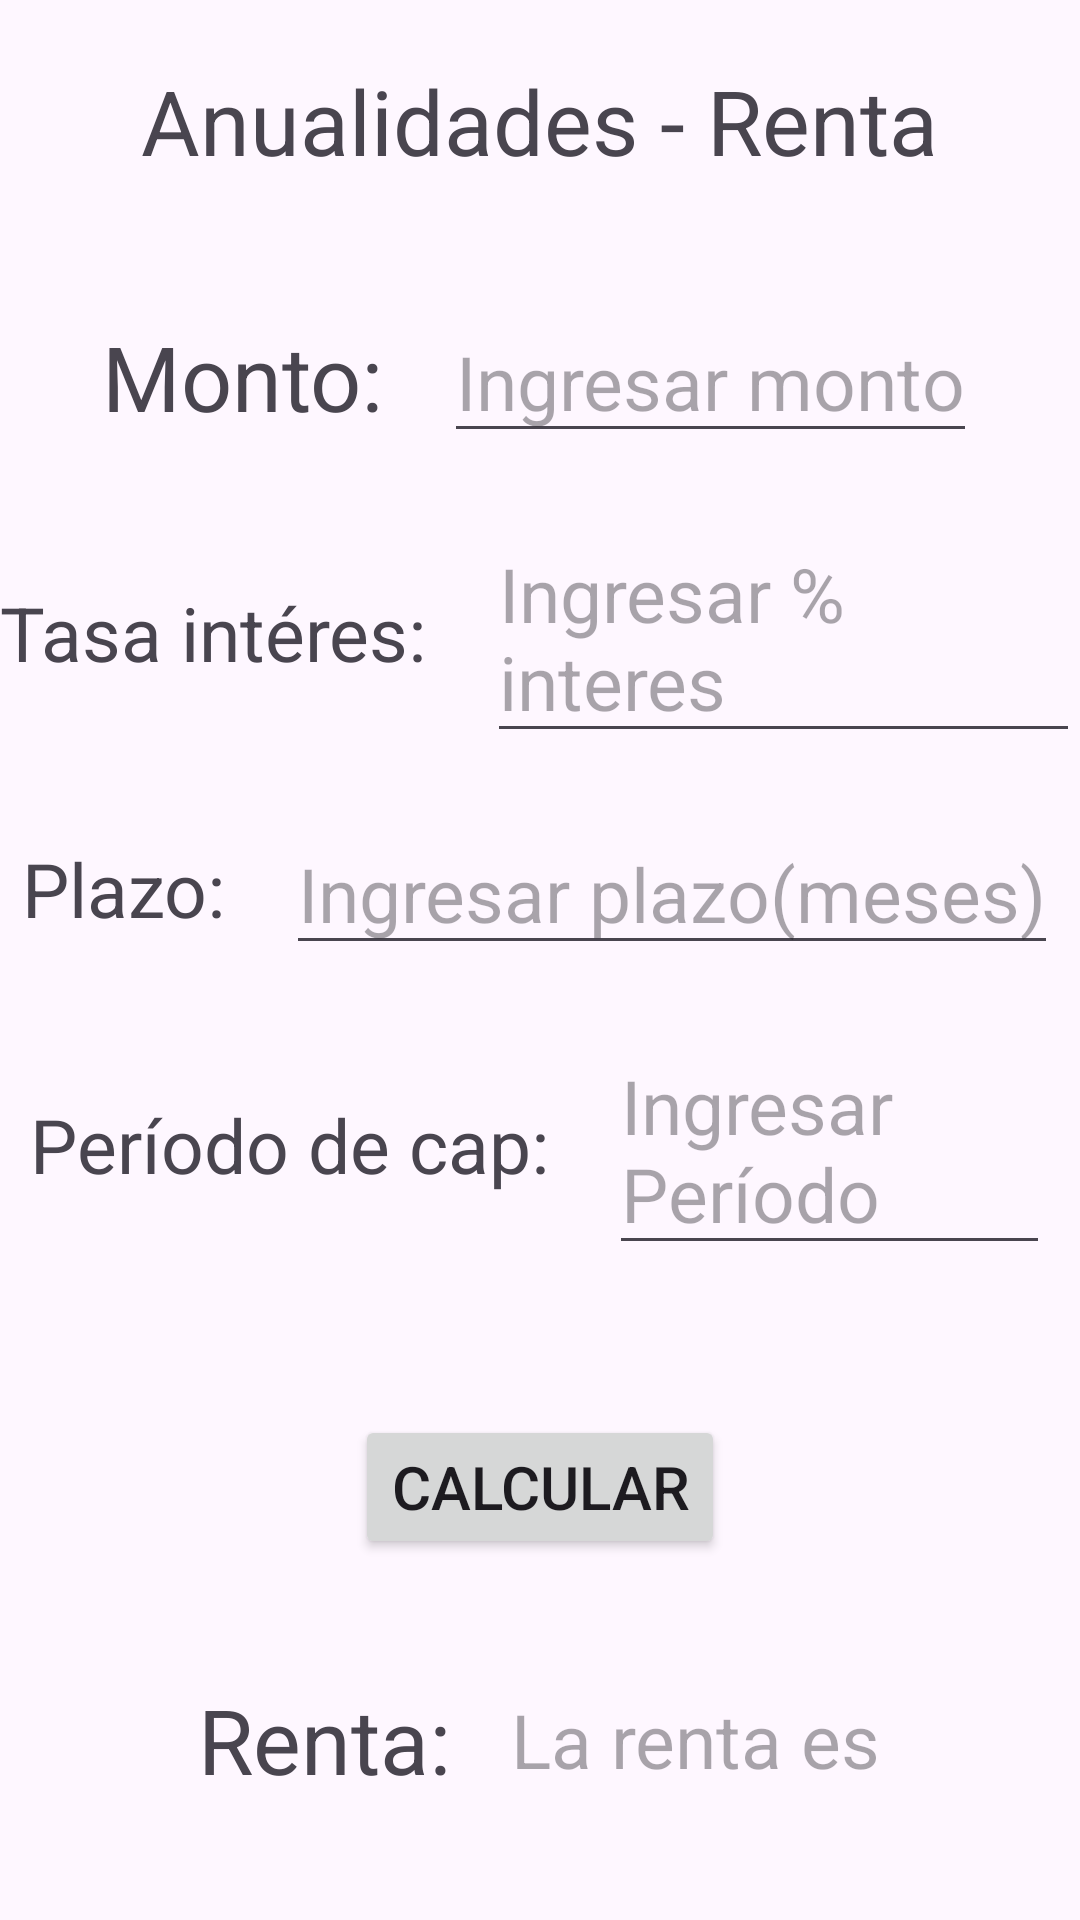

This screen was rendered from an Android layout file. Write that file and the resources it references.
<!-- AndroidManifest.xml: application theme Theme.MateFinanc -->
<!-- res/layout/activity_anual_renta.xml -->
<?xml version="1.0" encoding="utf-8"?>
<RelativeLayout xmlns:android="http://schemas.android.com/apk/res/android"
    xmlns:app="http://schemas.android.com/apk/res-auto"
    xmlns:tools="http://schemas.android.com/tools"
    android:id="@+id/main"
    android:layout_width="match_parent"
    android:layout_height="match_parent"
    tools:context=".anual_renta">

    <LinearLayout
        android:layout_width="match_parent"
        android:layout_height="match_parent"
        android:gravity="center_horizontal"
        android:orientation="vertical">

        <TextView
            android:layout_width="wrap_content"
            android:layout_height="wrap_content"
            android:layout_marginTop="20dp"
            android:layout_marginBottom="20dp"
            android:text="Anualidades - Renta"
            android:textSize="30dp" />

        <LinearLayout
            android:layout_width="wrap_content"
            android:layout_height="wrap_content"
            android:layout_marginTop="20dp"
            android:gravity="center"
            android:orientation="horizontal">

            <TextView
                android:layout_width="wrap_content"
                android:layout_height="wrap_content"
                android:layout_marginRight="20dp"
                android:text="Monto:"
                android:textSize="30dp" />

            <EditText
                android:id="@+id/m"
                android:layout_width="wrap_content"
                android:layout_height="wrap_content"
                android:hint="Ingresar monto"
                android:textSize="25dp" />
        </LinearLayout>

        <LinearLayout
            android:layout_width="wrap_content"
            android:layout_height="wrap_content"
            android:layout_marginTop="20dp"
            android:gravity="center"
            android:orientation="horizontal">

            <TextView
                android:layout_width="wrap_content"
                android:layout_height="wrap_content"
                android:layout_marginRight="20dp"
                android:text="Tasa intéres:"
                android:textSize="25dp" />

            <EditText
                android:id="@+id/it"
                android:layout_width="wrap_content"
                android:layout_height="wrap_content"
                android:hint="Ingresar % interes"
                android:textSize="25dp" />
        </LinearLayout>

        <LinearLayout
            android:layout_width="wrap_content"
            android:layout_height="wrap_content"
            android:layout_marginTop="20dp"
            android:gravity="center"
            android:orientation="horizontal">

            <TextView
                android:layout_width="wrap_content"
                android:layout_height="wrap_content"
                android:layout_marginRight="20dp"
                android:text="Plazo:"
                android:textSize="25dp" />

            <EditText
                android:id="@+id/n"
                android:layout_width="wrap_content"
                android:layout_height="wrap_content"
                android:hint="Ingresar plazo(meses)"
                android:textSize="25dp" />
        </LinearLayout>

        <LinearLayout
            android:layout_width="wrap_content"
            android:layout_height="wrap_content"
            android:layout_marginTop="20dp"
            android:layout_marginLeft="10dp"
            android:layout_marginRight="10dp"
            android:gravity="center"
            android:orientation="horizontal">

            <TextView
                android:layout_width="wrap_content"
                android:layout_height="wrap_content"
                android:layout_marginRight="20dp"
                android:text="Período de cap:"
                android:textSize="25dp" />

            <EditText
                android:id="@+id/renta_p"
                android:layout_width="wrap_content"
                android:layout_height="wrap_content"
                android:hint="Ingresar Período"
                android:textSize="25dp" />
        </LinearLayout>

        <Button
            android:id="@+id/calc"
            android:layout_width="wrap_content"
            android:layout_height="wrap_content"
            android:layout_marginTop="50dp"
            android:text="Calcular"
            android:textSize="20dp"/>

        <LinearLayout
            android:layout_width="wrap_content"
            android:layout_height="wrap_content"
            android:layout_marginTop="40dp"
            android:gravity="center"
            android:orientation="horizontal">

            <TextView
                android:layout_width="wrap_content"
                android:layout_height="wrap_content"
                android:layout_marginRight="20dp"
                android:text="Renta:"
                android:textSize="30dp" />

            <TextView
                android:id="@+id/renta"
                android:layout_width="wrap_content"
                android:layout_height="wrap_content"
                android:hint="La renta es"
                android:textSize="25dp" />
        </LinearLayout>

        <LinearLayout
            android:layout_width="wrap_content"
            android:layout_height="wrap_content"
            android:layout_marginTop="50dp">

            <Button
                android:id="@+id/Regresar"
                android:layout_width="wrap_content"
                android:layout_height="wrap_content"
                android:layout_marginRight="100dp"
                android:text="Regresar"
                android:textSize="18dp" />

            <Button
                android:id="@+id/Menu"
                android:layout_width="wrap_content"
                android:layout_height="wrap_content"
                android:text="Menú"
                android:textSize="18dp" />
        </LinearLayout>


    </LinearLayout>

</RelativeLayout>
<!-- resources referenced by this layout -->
<resources>
  <style name="Theme.MateFinanc" parent="Base.Theme.MateFinanc" />
  <style name="Base.Theme.MateFinanc" parent="Theme.Material3.DayNight.NoActionBar">
          
          
      </style>
</resources>
